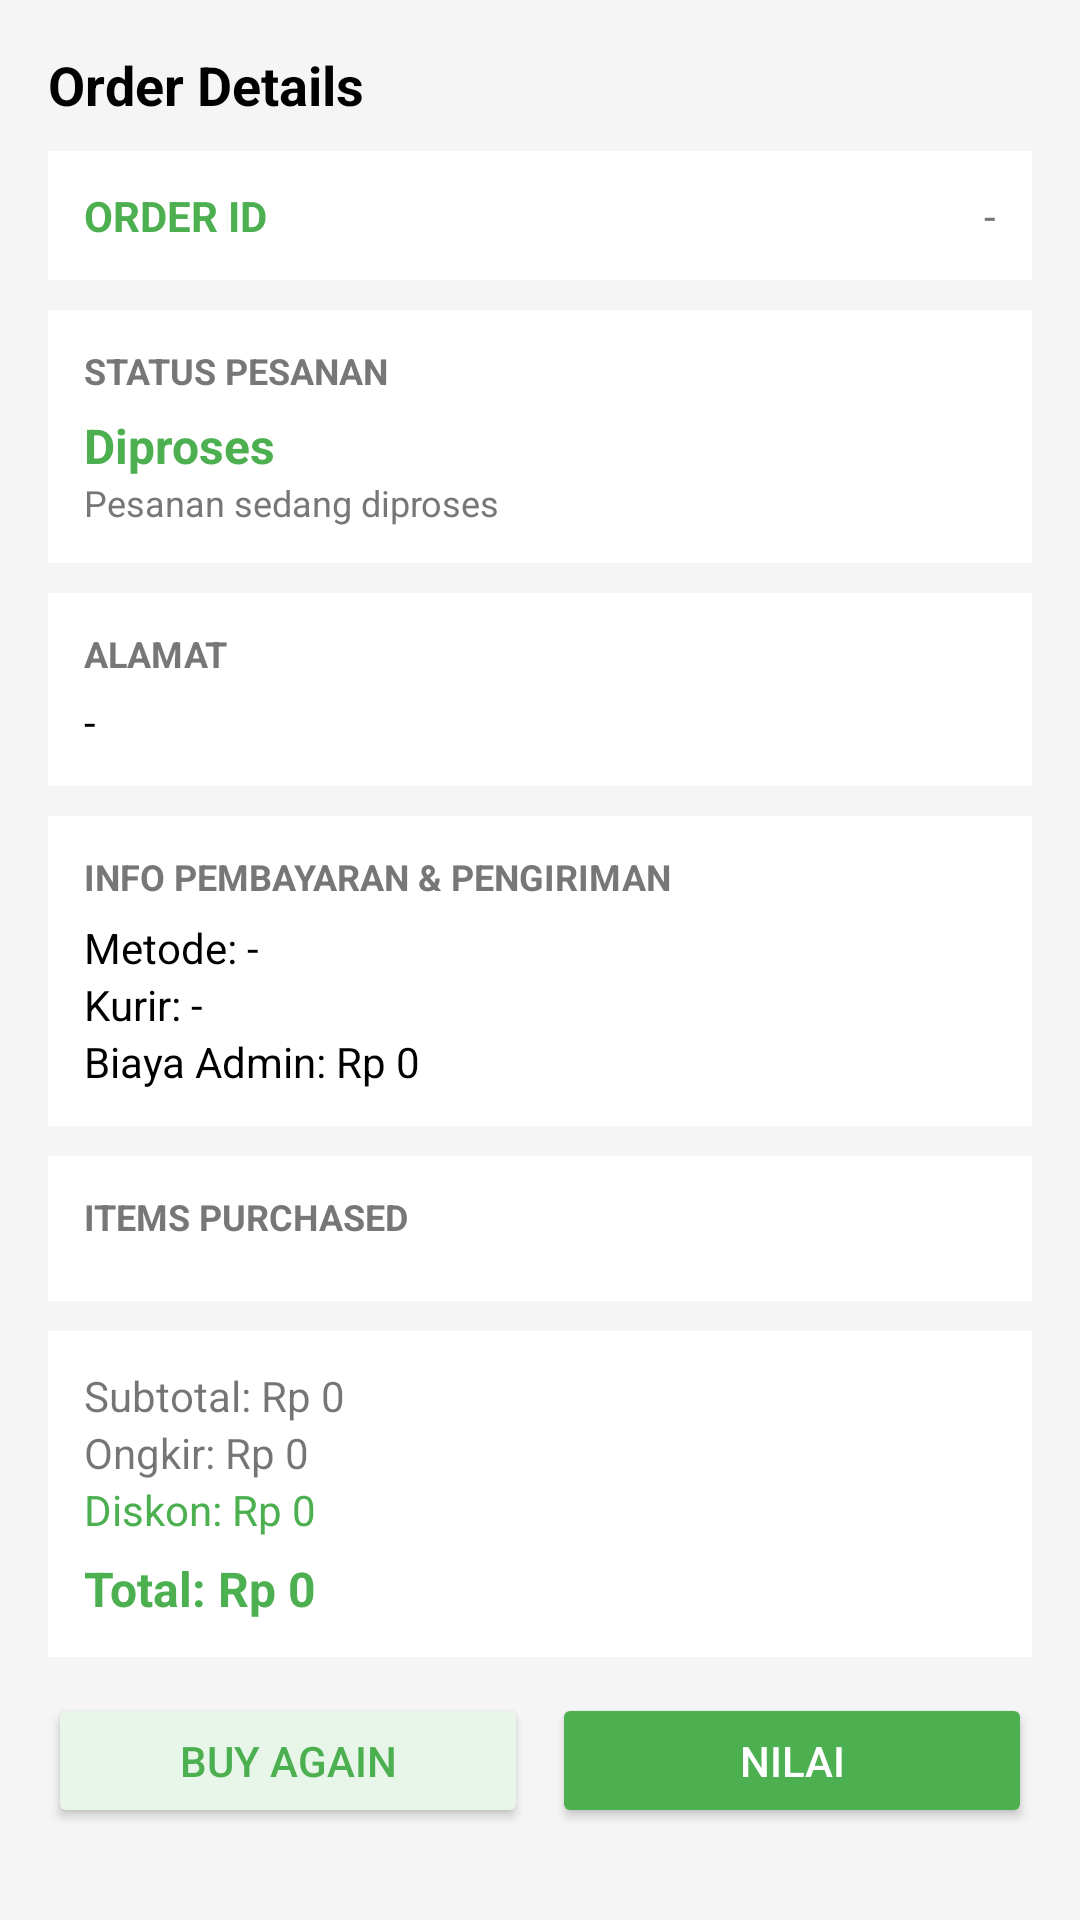

Produce the Android XML layout that renders to this screen, including the resource entries it uses.
<!-- AndroidManifest.xml: application theme Theme.RecycleMarketplace -->
<!-- res/layout/activity_order_detail.xml -->
<?xml version="1.0" encoding="utf-8"?>
<ScrollView xmlns:android="http://schemas.android.com/apk/res/android"
    android:layout_width="match_parent"
    android:layout_height="match_parent"
    android:background="#F5F5F5">

    <LinearLayout
        android:layout_width="match_parent"
        android:layout_height="wrap_content"
        android:orientation="vertical"
        android:padding="16dp">

        
        <TextView
            android:layout_width="wrap_content"
            android:layout_height="wrap_content"
            android:text="Order Details"
            android:textSize="18sp"
            android:textStyle="bold"
            android:textColor="#000"
            android:layout_marginBottom="10dp"/>

        
        <LinearLayout
            android:layout_width="match_parent"
            android:layout_height="wrap_content"
            android:orientation="horizontal"
            android:background="#FFFFFF"
            android:padding="12dp">

            <TextView
                android:id="@+id/tvOrderId"
                android:layout_width="0dp"
                android:layout_height="wrap_content"
                android:layout_weight="1"
                android:text="ORDER ID"
                android:textColor="#4CAF50"
                android:textStyle="bold"/>

            <TextView
                android:id="@+id/tvDate"
                android:layout_width="wrap_content"
                android:layout_height="wrap_content"
                android:text="-"
                android:textColor="#777"/>
        </LinearLayout>

        
        <LinearLayout
            android:layout_width="match_parent"
            android:layout_height="wrap_content"
            android:orientation="vertical"
            android:background="#FFFFFF"
            android:padding="12dp"
            android:layout_marginTop="10dp">

            <TextView
                android:text="STATUS PESANAN"
                android:layout_width="wrap_content"
                android:layout_height="wrap_content"
                android:textStyle="bold"
                android:textColor="#777"
                android:textSize="12sp"/>

            <TextView
                android:id="@+id/tvStatus"
                android:text="Diproses"
                android:layout_width="wrap_content"
                android:layout_height="wrap_content"
                android:textColor="#4CAF50"
                android:textSize="16sp"
                android:textStyle="bold"
                android:layout_marginTop="6dp"/>

            <TextView
                android:id="@+id/tvStatusDesc"
                android:layout_width="wrap_content"
                android:layout_height="wrap_content"
                android:text="Pesanan sedang diproses"
                android:textColor="#777"
                android:textSize="12sp"/>
        </LinearLayout>

        
        <LinearLayout
            android:layout_width="match_parent"
            android:layout_height="wrap_content"
            android:orientation="vertical"
            android:background="#FFFFFF"
            android:padding="12dp"
            android:layout_marginTop="10dp">

            <TextView
                android:text="ALAMAT"
                android:textStyle="bold"
                android:textColor="#777"
                android:layout_width="wrap_content"
                android:layout_height="wrap_content"
                android:textSize="12sp"/>

            <TextView
                android:id="@+id/tvAddress"
                android:text="-"
                android:textColor="#000"
                android:layout_width="wrap_content"
                android:layout_height="wrap_content"
                android:layout_marginTop="5dp"/>
        </LinearLayout>

        
        <LinearLayout
            android:layout_width="match_parent"
            android:layout_height="wrap_content"
            android:orientation="vertical"
            android:background="#FFFFFF"
            android:padding="12dp"
            android:layout_marginTop="10dp">

            <TextView
                android:text="INFO PEMBAYARAN &amp; PENGIRIMAN"
                android:textStyle="bold"
                android:textColor="#777"
                android:layout_width="wrap_content"
                android:layout_height="wrap_content"
                android:textSize="12sp"/>

            <TextView
                android:id="@+id/tvPayment"
                android:text="Metode: -"
                android:textColor="#000"
                android:layout_width="wrap_content"
                android:layout_height="wrap_content"
                android:layout_marginTop="6dp"/>

            <TextView
                android:id="@+id/tvCourier"
                android:text="Kurir: -"
                android:layout_width="wrap_content"
                android:layout_height="wrap_content"
                android:textColor="#000"/>

            <TextView
                android:id="@+id/tvAdmin"
                android:layout_width="wrap_content"
                android:layout_height="wrap_content"
                android:text="Biaya Admin: Rp 0"
                android:textColor="#000"/>
        </LinearLayout>

        
        <LinearLayout
            android:id="@+id/layoutItems"
            android:layout_width="match_parent"
            android:layout_height="wrap_content"
            android:orientation="vertical"
            android:background="#FFFFFF"
            android:padding="12dp"
            android:layout_marginTop="10dp">

            <TextView
                android:text="ITEMS PURCHASED"
                android:textStyle="bold"
                android:textColor="#777"
                android:textSize="12sp"
                android:layout_width="wrap_content"
                android:layout_height="wrap_content"
                android:layout_marginBottom="8dp"/>
        </LinearLayout>

        
        <LinearLayout
            android:layout_width="match_parent"
            android:layout_height="wrap_content"
            android:orientation="vertical"
            android:background="#FFFFFF"
            android:padding="12dp"
            android:layout_marginTop="10dp">

            <TextView
                android:id="@+id/tvSubtotal"
                android:layout_width="wrap_content"
                android:layout_height="wrap_content"
                android:text="Subtotal: Rp 0"/>

            <TextView
                android:id="@+id/tvShipping"
                android:layout_width="wrap_content"
                android:layout_height="wrap_content"
                android:text="Ongkir: Rp 0"/>

            <TextView
                android:id="@+id/tvDiscount"
                android:layout_width="wrap_content"
                android:layout_height="wrap_content"
                android:text="Diskon: Rp 0"
                android:textColor="#4CAF50"/>

            <TextView
                android:id="@+id/tvTotal"
                android:text="Total: Rp 0"
                android:textStyle="bold"
                android:layout_width="wrap_content"
                android:layout_height="wrap_content"
                android:textSize="16sp"
                android:textColor="#4CAF50"
                android:layout_marginTop="6dp"/>
        </LinearLayout>


        
        <LinearLayout
            android:layout_width="match_parent"
            android:layout_height="wrap_content"
            android:orientation="horizontal"
            android:layout_marginTop="12dp">

            <Button
                android:id="@+id/btnBuyAgain"
                android:layout_width="0dp"
                android:layout_height="45dp"
                android:layout_weight="1"
                android:text="Buy Again"
                android:textColor="#4CAF50"
                android:backgroundTint="#E8F5E9"/>

            <Button
                android:id="@+id/btnRate"
                android:layout_width="0dp"
                android:layout_height="45dp"
                android:layout_weight="1"
                android:text="Nilai"
                android:textColor="#FFF"
                android:backgroundTint="#4CAF50"
                android:layout_marginStart="8dp"/>
        </LinearLayout>

    </LinearLayout>
</ScrollView>
<!-- resources referenced by this layout -->
<resources>
  <style name="Theme.RecycleMarketplace" parent="Theme.MaterialComponents.DayNight.NoActionBar">
          <item name="colorPrimary">@color/purple_500</item>
          <item name="colorPrimaryVariant">@color/purple_700</item>
          <item name="colorOnPrimary">@color/white</item>
          <item name="colorSecondary">@color/teal_200</item>
          <item name="colorSecondaryVariant">@color/teal_700</item>
          <item name="colorOnSecondary">@color/black</item>
          <item name="android:statusBarColor">?attr/colorPrimaryVariant</item>
      </style>
  <color name="purple_500">#FF6200EE</color>
  <color name="purple_700">#FF3700B3</color>
  <color name="white">#FFFFFFFF</color>
  <color name="teal_200">#FF03DAC5</color>
  <color name="teal_700">#FF018786</color>
  <color name="black">#FF000000</color>
</resources>
